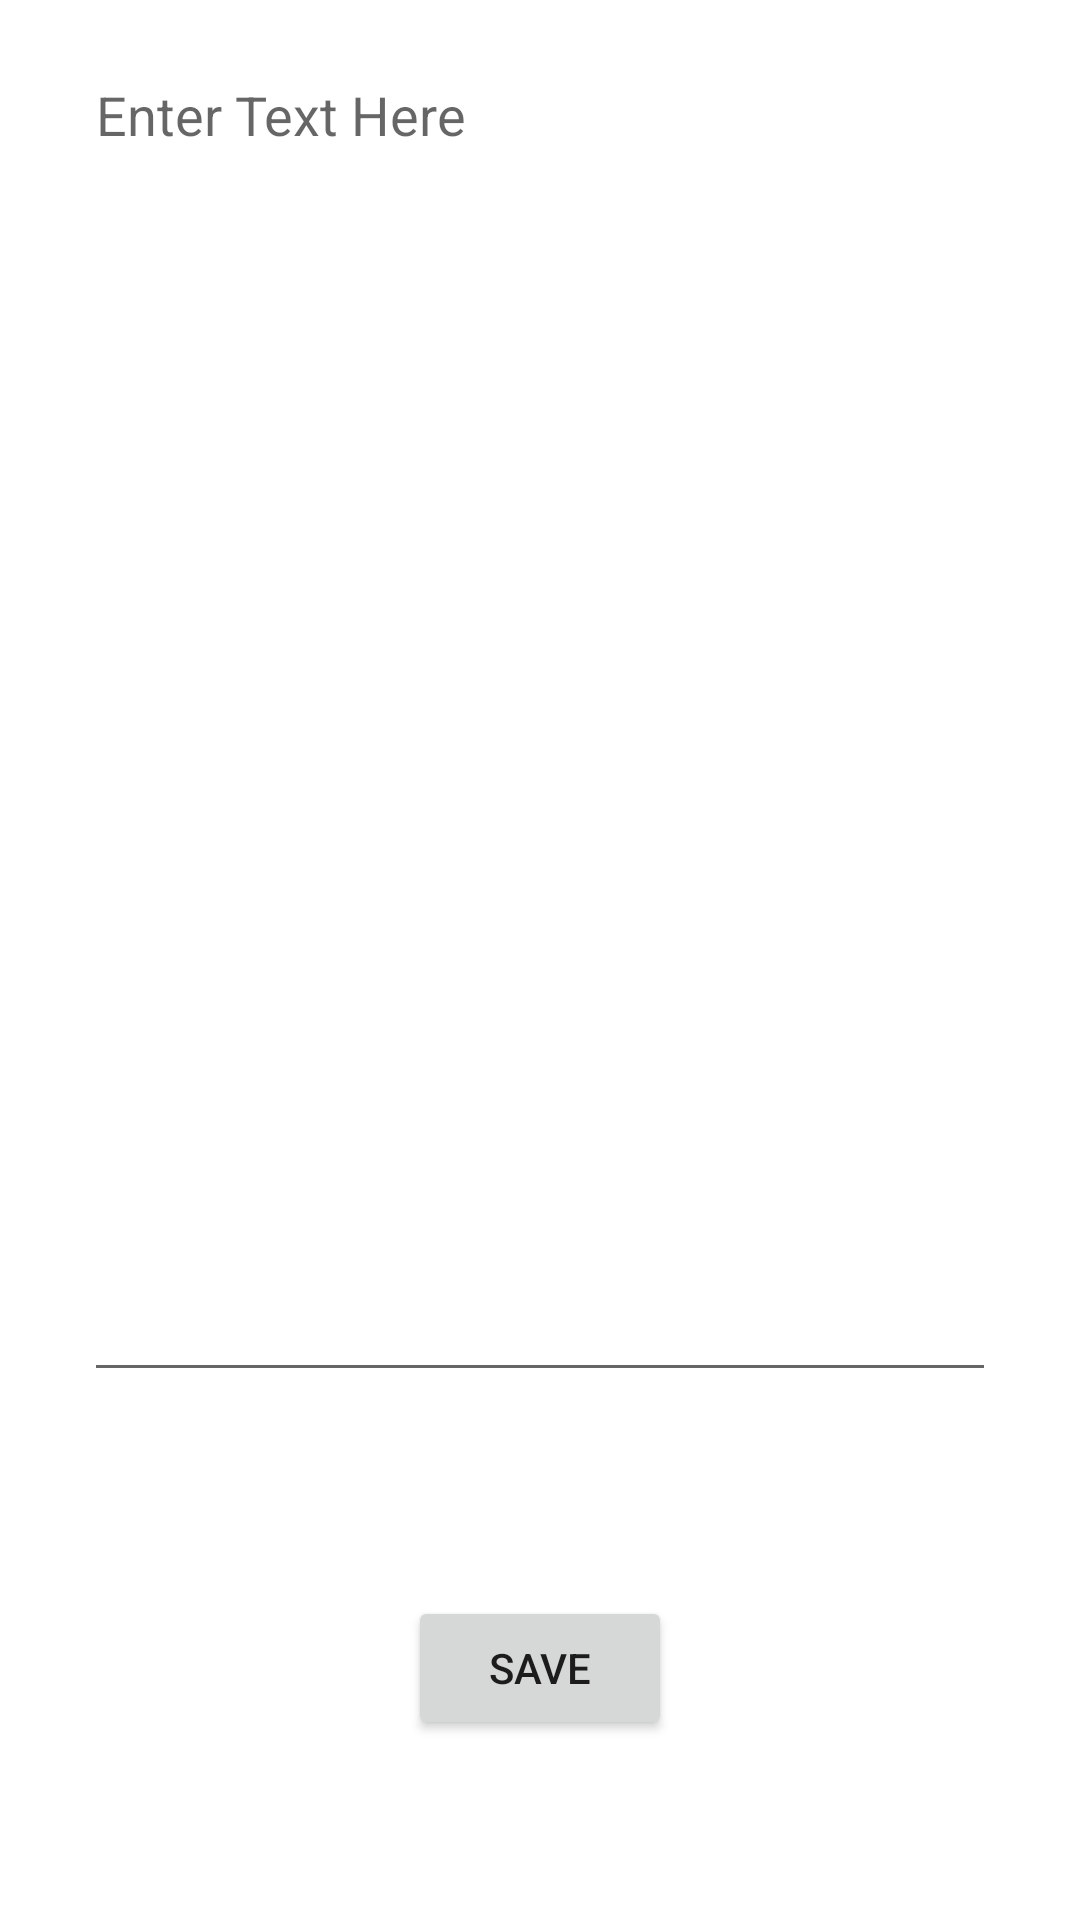

The Android layout XML behind this screen, and the referenced resources:
<!-- AndroidManifest.xml: application theme Theme.Lab5Real -->
<!-- res/layout/activity_3.xml -->
<?xml version="1.0" encoding="utf-8"?>
<androidx.constraintlayout.widget.ConstraintLayout xmlns:android="http://schemas.android.com/apk/res/android"
    xmlns:app="http://schemas.android.com/apk/res-auto"
    xmlns:tools="http://schemas.android.com/tools"
    android:layout_width="match_parent"
    android:layout_height="match_parent"
    tools:context=".Activity3">

    <Button
        android:id="@+id/button2"
        android:layout_width="wrap_content"
        android:layout_height="wrap_content"
        android:layout_marginBottom="60dp"
        android:onClick="onClick"
        android:text="Save"
        app:layout_constraintBottom_toBottomOf="parent"
        app:layout_constraintEnd_toEndOf="parent"
        app:layout_constraintStart_toStartOf="parent"
        app:layout_constraintTop_toBottomOf="@+id/textInputEditText" />

    <EditText
        android:id="@+id/textInputEditText"
        android:layout_width="0dp"
        android:layout_height="0dp"
        android:layout_marginStart="28dp"
        android:layout_marginTop="16dp"
        android:layout_marginEnd="28dp"
        android:layout_marginBottom="68dp"
        android:ems="10"
        android:gravity="start|top"
        android:hint="Enter Text Here"
        android:inputType="textMultiLine"
        app:layout_constraintBottom_toTopOf="@+id/button2"
        app:layout_constraintEnd_toEndOf="parent"
        app:layout_constraintStart_toStartOf="parent"
        app:layout_constraintTop_toTopOf="parent" />

</androidx.constraintlayout.widget.ConstraintLayout>
<!-- resources referenced by this layout -->
<resources>
  <style name="Theme.Lab5Real" parent="Theme.MaterialComponents.DayNight.DarkActionBar">
          
          <item name="colorPrimary">@color/purple_500</item>
          <item name="colorPrimaryVariant">@color/purple_700</item>
          <item name="colorOnPrimary">@color/white</item>
          
          <item name="colorSecondary">@color/teal_200</item>
          <item name="colorSecondaryVariant">@color/teal_700</item>
          <item name="colorOnSecondary">@color/black</item>
          
          <item name="android:statusBarColor" tools:targetApi="l">?attr/colorPrimaryVariant</item>
          
      </style>
  <!-- not gathered from this repository: default colours our renderer supplied (Android Studio template values) -->
  <color name="purple_500">#FF6200EE</color>
  <color name="purple_700">#FF3700B3</color>
  <color name="teal_200">#FF03DAC5</color>
  <color name="teal_700">#FF018786</color>
  <color name="black">#FF000000</color>
  <color name="white">#FFFFFFFF</color>
</resources>
